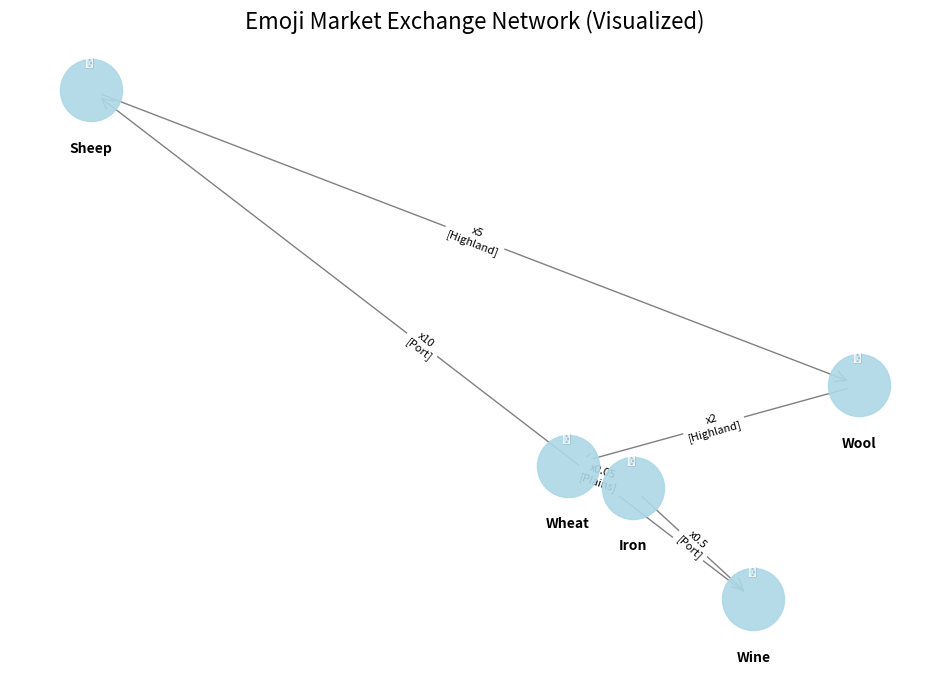

Source code (Python):
import networkx as nx
import math
import random
import matplotlib.pyplot as plt
import matplotlib.font_manager as fm
import numpy as np
from PIL import Image, ImageDraw, ImageFont
from matplotlib.offsetbox import OffsetImage, AnnotationBbox

# --- 1. 市场图类 (保持不变，但增加了动态更新功能) ---
class MarketGraph:
    def __init__(self):
        self.G = nx.DiGraph()
        
    def add_commodity(self, name, emoji):
        self.G.add_node(name, emoji=emoji)
        
    def add_exchange_rate(self, base_name, target_name, rate, location_name="Global"):
        weight = -math.log(rate) if rate > 0 else float('inf')
        # 简单处理：如果新汇率更优则更新，否则保留旧的（模拟市场有效性）
        if self.G.has_edge(base_name, target_name):
            if weight < self.G[base_name][target_name]['weight']:
                self.G.remove_edge(base_name, target_name)
                self.G.add_edge(base_name, target_name, weight=weight, rate=rate, loc=location_name)
        else:
            self.G.add_edge(base_name, target_name, weight=weight, rate=rate, loc=location_name)

    def find_best_path(self, start_comm, end_comm):
        try:
            path = nx.shortest_path(self.G, source=start_comm, target=end_comm, weight='weight')
            total_rate = 1.0
            steps = []
            for i in range(len(path) - 1):
                u, v = path[i], path[i+1]
                rate = self.G[u][v]['rate']
                total_rate *= rate
                steps.append(f"{self.G.nodes[u]['emoji']} -> {self.G.nodes[v]['emoji']} (x{rate})")
            return path, total_rate, steps
        except nx.NetworkXNoPath:
            return None, 0, []

# --- 2. 竞争性 AI 代理人 ---
class CompetitiveAgent:
    def __init__(self, name, market_graph, start_capital, comm_name):
        self.name = name
        self.market = market_graph
        self.capital = start_capital
        self.comm_name = comm_name
        self.history = []

    def scan_and_trade(self, target_comm):
        """扫描市场并尝试执行交易"""
        path, rate, steps = self.market.find_best_path(self.comm_name, target_comm)
        
        if path and rate > 1.0: # 只有当有利可图时才交易
            profit = self.capital * (rate - 1)
            self.capital *= rate
            self.history.append(f"获利 {profit:.2f} {target_comm}")
            return True, rate, steps
        return False, 0, []

# --- 3. 初始化世界与数据 ---
market = MarketGraph()
goods = [("Sheep", "🐑"), ("Wool", "🧶"), ("Wheat", "🌾"), ("Iron", "🔨"), ("Wine", "🍷")]
for name, emoji in goods:
    market.add_commodity(name, emoji)

# 录入汇率 (故意设置一些套利空间)
market.add_exchange_rate("Sheep", "Wool", 5, "Highland")
market.add_exchange_rate("Wool", "Wheat", 2, "Highland")
market.add_exchange_rate("Wheat", "Iron", 0.05, "Plains") # 20 Wheat = 1 Iron
market.add_exchange_rate("Iron", "Wine", 0.5, "Port")     # 2 Iron = 1 Wine
market.add_exchange_rate("Wine", "Sheep", 10, "Port")     # 1 Wine = 10 Sheep (闭环！)

# 创建两个竞争的 AI
ai_1 = CompetitiveAgent("Alpha-Bot", market, 100, "Sheep")
ai_2 = CompetitiveAgent("Beta-Bot", market, 100, "Sheep")

print("--- 🏁 竞争开始：寻找从 🐑 到 🍷 的最优路径 ---")

# 模拟竞争：谁先发现并执行
bots = [ai_1, ai_2]
winner = None

for bot in bots:
    success, rate, steps = bot.scan_and_trade("Wine")
    if success:
        winner = bot.name
        print(f"🏆 {bot.name} 率先完成套利！")
        print(f"   路径汇率: {rate:.2f}x")
        print(f"   最终资本: {bot.capital:.2f} 🍷")
        break # 假设先到先得，市场瞬间平衡

# --- 4. 可视化市场网络 (Part 3) ---
def draw_emoji_with_pill(ax, x, y, emoji, fontsize):
    """Use PIL to render emoji as an image to bypass matplotlib's color emoji issues."""
    font_path = "/System/Library/Fonts/Apple Color Emoji.ttc"
    try:
        font = ImageFont.truetype(font_path, fontsize)
    except:
        font = ImageFont.load_default()
    
    left, top, right, bottom = font.getbbox(emoji)
    w, h = right - left, bottom - top
    
    img = Image.new('RGBA', (w + 2, h + 2), (0, 0, 0, 0))
    draw = ImageDraw.Draw(img)
    draw.text((-left, -top), emoji, font=font, fill=(255, 255, 255, 255))
    
    imagebox = OffsetImage(img, zoom=1)
    # Place emoji slightly above the center of the node
    ab = AnnotationBbox(imagebox, (x, y + 0.05), frameon=False)
    ax.add_artist(ab)

def visualize_market(graph_obj):
    G = graph_obj.G
    pos = nx.spring_layout(G, seed=42) # 布局算法
    
    fig, ax = plt.subplots(figsize=(12, 8))
    
    # 绘制节点
    nx.draw_networkx_nodes(G, pos, node_color='lightblue', node_size=2000, alpha=0.9, ax=ax)
    
    for node, (x, y) in pos.items():
        emoji = G.nodes[node]['emoji']
        draw_emoji_with_pill(ax, x, y, emoji, 40)
        # 绘制文字
        ax.text(x, y - 0.1, node, fontsize=10, ha='center', va='top', fontweight='bold')
    
    # 绘制边
    edge_labels = {(u, v): f"x{d['rate']}\n[{d['loc']}]" for u, v, d in G.edges(data=True)}
    nx.draw_networkx_edges(G, pos, arrowstyle='->', arrowsize=20, edge_color='gray', ax=ax)
    nx.draw_networkx_edge_labels(G, pos, edge_labels, font_size=8, ax=ax)
    
    ax.set_title("Emoji Market Exchange Network (Visualized)", fontsize=16)
    ax.axis('off')
    plt.show()

# 运行可视化
visualize_market(market)
